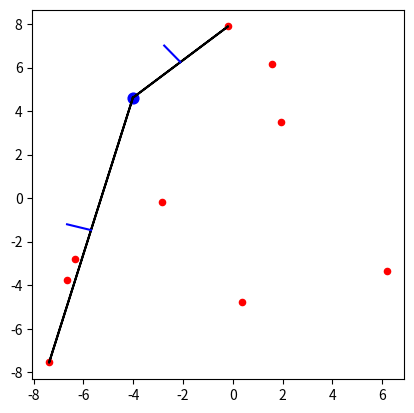

Recreate this plot in Python.
import re
import numpy as np
import numpy.random as rd
import matplotlib.pyplot as plt
from mpl_toolkits.mplot3d import Axes3D
import sympy

import copy



###     # 法線ベクトルは原点を中心としてる
### 法線ベクトルの向きは，重心よりも外を向くようにする
### そのため，simplexの重心を知る必要がある

class ConvexMesh():
    def __init__(self, _points, _dim):
        self.dim = _dim
        self.points = _points
        self.simplex = None
        self.facets = [self.generate_first_facet()]

        self.centroid = self.calc_centroid()

        self.asiign_facets_to_points()


    def calc_centroid(self):
        _simplex_points_id = []
        _centroid = np.array([0.0 for i in range(self.dim)])
        for f in self.facets:
            _simplex_points_id.extend(f.points_id)

        _uniq_id = list(set(_simplex_points_id))

        for _id in _uniq_id:
            _centroid += np.array(self.points[_id])
        _centroid /= len(_uniq_id)

        return _centroid

    def generate_first_facet(self):
        _maxs = [0 for i in range(self.dim)]
        _ids  = [0 for i in range(self.dim)]

        for i in range(len(self.points)):
            for j in range(len(self.points[0])):
                p_abs = np.abs(self.points[i][j])
                if p_abs > _maxs[j]:
                    _maxs[j] = p_abs
                    _ids[j] = i

        # 各次元の最大値となる点をシンプレックスの点とする
        return(Facet(_ids, self.points))

    def asiign_facets_to_points(self):
        for i, p in enumerate(self.points):
            for j, f in enumerate(self.facets):
                if i in f.points_id:
                    continue                    # ファセットを構成する点は無視
                v = np.array(p) - np.array(f.centroid)
                dot = np.dot(f.normal, v)
                if dot >= 0:
                    print("p{} -> f{}".format(i, j))
                    f.out_points_id.append(i)   # p を fに割り当てる
                    break

    # 最遠の点を取り出す
    def pick_farthest_point(self, facet, _points):
        if facet.out_points_id == []:
            print("set out points")
            return None

        _max_d = 0
        _max_id = 0

        dO = np.dot(facet.normal, _points[facet.points_id[0]])    # 原点から超平面までの距離
        for id in facet.out_points_id:
            dOP = np.dot(facet.normal, _points[id])           # 超平面の法線に沿った原点から点Pまでの距離
            dP = np.abs(dOP - dO)                               # 超平面から点Pまでの距離
            if dP > _max_d:
                _max_d = dP
                _max_id = id

        print("d_max id: {}".format(_max_id))

        return _max_id

    # 最遠の点が超平面の上になるファセットを取り出す
    def pick_visible_facet(self, point):
        _visible_facets = []
        for i, f in enumerate(self.facets):
            v = np.array(point) - np.array(self.centroid)
            dot = np.dot(f.normal, v)
            # print("v: {}, n: {}, nv: {}".format(point, f.normal, dot))
            if dot > 0:
                print("visible: facet {}".format(i))
                _visible_facets.append(f)

        return _visible_facets

    # 各ファセットで共通しない点を取得(隣接するファセットの端の点)
    def get_unique_points(self, facets):
        _all_points_id = []

        for f in facets:
            _all_points_id.extend(f.points_id)

        return [x for x in set(_all_points_id) if _all_points_id.count(x) == 1]


class Point():
    def __init__(self):
        self.tag = None # 割り当てられてるファセット

class Facet():
    # ファセットは，頂点のidを知る必要はないかも
    def __init__(self, _id_list, _points):
        self.dim = len(_id_list)
        self.points = _points
        self.points_id = _id_list
        self.edge = self.set_edge()
        self.normal = self.calc_normal()
        self.centroid = self.calc_centroid()

        self.out_points_id = []

    def calc_normal(self):
        A = np.array([self.points[i] for i in sorted(self.points_id)])
        x = np.dot(np.linalg.inv(A), np.ones(self.dim))         # pinv である必要はない？
        x = x / np.linalg.norm(x)
 
        p0 = self.points[self.points_id[0]]
        p1 = self.points[self.points_id[1]]
        # p2 = self.points[self.points_id[2]]
        # p3 = self.points[self.pints_id[3]]

        u1 = np.array(p1) - np.array(p0)
        # u2 = np.array(p2) - np.array(p1)
        # u3 = np.array(p3) - np.array(p2)

        # ベクトルから求める方法
        #x = [-u1[1], u1[0]]

        print("normal(inv): {} dot: {}".format(x, np.round(np.dot(u1, x), 3)))
        # print("normal(inv): {} dot: {}".format(x, np.round(np.dot(u2, x), 3)))
        # print("normal(inv): {} dot: {}".format(x, np.round(np.dot(u3, x), 3)))

        return x

    # visibleから作るときのため，指定できるように改良する
    def set_edge(self):
        point_list = sorted(self.points_id)
        point_size = len(point_list)
        edge = []
        for i in range(point_size-1):
            edge.append([point_list[i], point_list[i+1]])
        edge.append([point_list[point_size-1], point_list[0]])

        #print(edge)

        return edge

    def calc_centroid(self):
        # _centroid = np.array([0 for i in range(self.dim)])



        A = [self.points[i] for i in sorted(self.points_id)]
        c = [0.0 for i in range(self.dim)]

        for i in range(self.dim):
            for j in range(self.dim):
                c[j] += A[i][j]

        for i in range(self.dim):
            c[i] /= self.dim

        # print("centroidal: {}".format(c))

        return c








# visibleファセットを削除，ユニークな点と最遠の点から新たなファセットを作成してプッシュする
def create_facets(_points, edge_points_id):

    f = Facet(edge_points_id, _points)



N = 10
D = 2

# ランダム範囲 min <= rnd < max
rnd_min = -10
rnd_max = 10
seed = rd.randint(0, 300)
# rd.seed(seed)
# rd.seed(230)
rd.seed(102)
print("seed: {}".format(seed))

points = [[(rnd_max-rnd_min)*rd.random() + rnd_min for i in range(D)] for j in range(N)]


mesh = ConvexMesh(points, 2)

facets = mesh.facets

facets_stack = copy.deepcopy(facets)

max_id = mesh.pick_farthest_point(facets[0], points)


#### ファセットを渡されてもその後の編集ができない，idのほうがまし
visible_facets = mesh.pick_visible_facet(points[max_id])

if visible_facets != []:
    uni = mesh.get_unique_points(visible_facets)
    new_edge = [[max_id, uni[i]] for i in range(len(uni))]
    print(new_edge)

    for edge in new_edge:
        new_face = Facet(edge, points)
        mesh.facets.append(new_face)

    del facets[0]

# in_points = []    # convex の内側にある頂点







fig = plt.figure(figsize=plt.figaspect(1.0))
if mesh.dim == 3:
    ax = Axes3D(fig)
if mesh.dim == 2:
    ax = fig.add_subplot(1,1,1) # 2D


### 頂点表示
for v in points:
    if mesh.dim == 3:
        ax.scatter(v[0], v[1], v[2], marker="o", c='r', s=60)
    if mesh.dim == 2:
        ax.scatter(v[0], v[1], marker="o", c='r', s=20)

edge = []
for f in facets:
    for e in f.edge:
        edge.append(points[e[0]])
        edge.append(points[e[1]])

if mesh.dim == 3:
    line_x = [e[0] for e in edge]
    line_y = [e[1] for e in edge]
    line_z = [e[2] for e in edge]
    ax.plot(line_x, line_y, line_z, "-", color='k')

if mesh.dim == 2:
    line_x = [e[0] for e in edge]
    line_y = [e[1] for e in edge]
    ax.plot(line_x, line_y, "-", color='k')


### 法線表示
offset = mesh.facets[0].centroid
face = mesh.facets[0]

if mesh.dim == 3:
    ax.quiver(offset[0], offset[1], offset[2], face.normal[0], face.normal[1], face.normal[2])
if mesh.dim == 2:
    for f in facets:
        offset = f.centroid
        ax.plot([offset[0], offset[0] + f.normal[0]], [offset[1], offset[1] + f.normal[1]], "-", color='b')


### 最も遠い頂点
if mesh.dim == 2:
    ax.scatter(points[max_id][0], points[max_id][1], marker="o", c='b', s=60)


plt.show()
